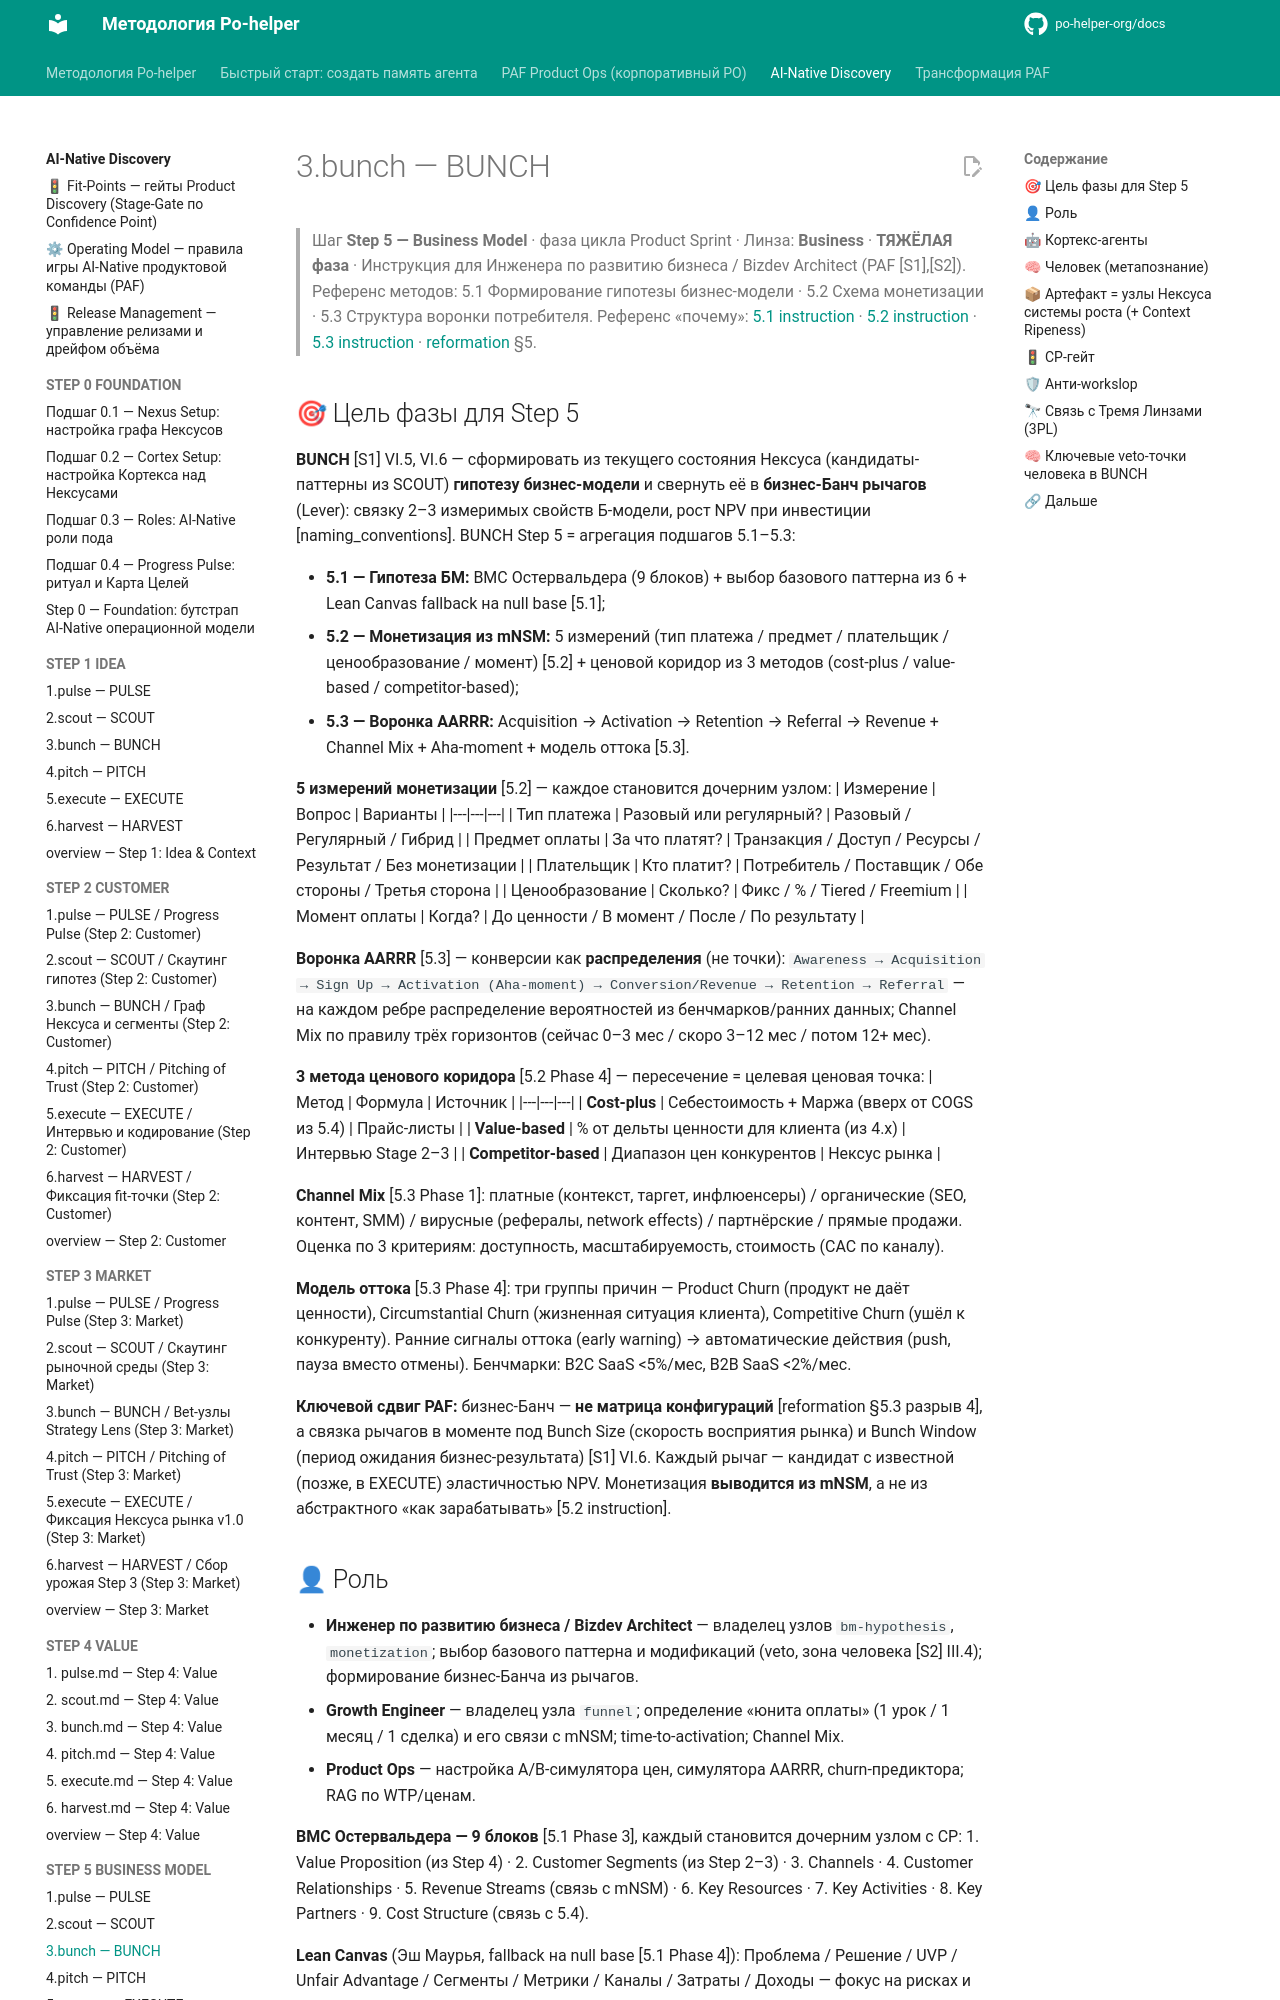

repository: po-helper-org/docs · page: ai-processes/STEP-5-BUSINESS-MODEL/3.bunch/index.html · generator: mkdocs

---
nexus: growth
node_id: aip-5-bunch
node_type: sprint-phase
paf_step: 5
sprint_phase: bunch
kind: normative
owner: Growth Engineer
confidence: 1.0
sources: ["[S1]", "[S2]", "[S3]", "[S4]", "RB-STEP-5"]
updated: 2026-06-20
ttl_days: 365
ripeness: fresh
tags: []
---

# 3.bunch — BUNCH

> Шаг **Step 5 — Business Model** · фаза цикла Product Sprint · Линза: **Business** · **ТЯЖЁЛАЯ фаза** · Инструкция для Инженера по развитию бизнеса / Bizdev Architect (PAF [S1],[S2]).
> Референс методов: 5.1 Формирование гипотезы бизнес-модели · 5.2 Схема монетизации · 5.3 Структура воронки потребителя. Референс «почему»: [5.1 instruction](../../ai-transformation/RB-STEP-5-BUSINESS-MODEL-VALIDATION/5.1-instruction.md) · [5.2 instruction](../../ai-transformation/RB-STEP-1-IDEA/5.2-instruction.md) · [5.3 instruction](../../ai-transformation/RB-STEP-1-IDEA/5.3-instruction.md) · [reformation](../../ai-transformation/reformation.md) §5.

## 🎯 Цель фазы для Step 5

**BUNCH** [S1] VI.5, VI.6 — сформировать из текущего состояния Нексуса (кандидаты-паттерны из SCOUT) **гипотезу бизнес-модели** и свернуть её в **бизнес-Банч рычагов** (Lever): связку 2–3 измеримых свойств Б-модели, рост NPV при инвестиции [naming_conventions]. BUNCH Step 5 = агрегация подшагов 5.1–5.3:

- **5.1 — Гипотеза БМ:** BMC Остервальдера (9 блоков) + выбор базового паттерна из 6 + Lean Canvas fallback на null base [5.1];
- **5.2 — Монетизация из mNSM:** 5 измерений (тип платежа / предмет / плательщик / ценообразование / момент) [5.2] + ценовой коридор из 3 методов (cost-plus / value-based / competitor-based);
- **5.3 — Воронка AARRR:** Acquisition → Activation → Retention → Referral → Revenue + Channel Mix + Aha-moment + модель оттока [5.3].

**5 измерений монетизации** [5.2] — каждое становится дочерним узлом:
| Измерение | Вопрос | Варианты |
|---|---|---|
| Тип платежа | Разовый или регулярный? | Разовый / Регулярный / Гибрид |
| Предмет оплаты | За что платят? | Транзакция / Доступ / Ресурсы / Результат / Без монетизации |
| Плательщик | Кто платит? | Потребитель / Поставщик / Обе стороны / Третья сторона |
| Ценообразование | Сколько? | Фикс / % / Tiered / Freemium |
| Момент оплаты | Когда? | До ценности / В момент / После / По результату |

**Воронка AARRR** [5.3] — конверсии как **распределения** (не точки):
`Awareness → Acquisition → Sign Up → Activation (Aha-moment) → Conversion/Revenue → Retention → Referral` — на каждом ребре распределение вероятностей из бенчмарков/ранних данных; Channel Mix по правилу трёх горизонтов (сейчас 0–3 мес / скоро 3–12 мес / потом 12+ мес).

**3 метода ценового коридора** [5.2 Phase 4] — пересечение = целевая ценовая точка:
| Метод | Формула | Источник |
|---|---|---|
| **Cost-plus** | Себестоимость + Маржа (вверх от COGS из 5.4) | Прайс-листы |
| **Value-based** | % от дельты ценности для клиента (из 4.x) | Интервью Stage 2–3 |
| **Competitor-based** | Диапазон цен конкурентов | Нексус рынка |

**Channel Mix** [5.3 Phase 1]: платные (контекст, таргет, инфлюенсеры) / органические (SEO, контент, SMM) / вирусные (рефералы, network effects) / партнёрские / прямые продажи. Оценка по 3 критериям: доступность, масштабируемость, стоимость (CAC по каналу).

**Модель оттока** [5.3 Phase 4]: три группы причин — Product Churn (продукт не даёт ценности), Circumstantial Churn (жизненная ситуация клиента), Competitive Churn (ушёл к конкуренту). Ранние сигналы оттока (early warning) → автоматические действия (push, пауза вместо отмены). Бенчмарки: B2C SaaS <5%/мес, B2B SaaS <2%/мес.

**Ключевой сдвиг PAF:** бизнес-Банч — **не матрица конфигураций** [reformation §5.3 разрыв 4], а связка рычагов в моменте под Bunch Size (скорость восприятия рынка) и Bunch Window (период ожидания бизнес-результата) [S1] VI.6. Каждый рычаг — кандидат с известной (позже, в EXECUTE) эластичностью NPV. Монетизация **выводится из mNSM**, а не из абстрактного «как зарабатывать» [5.2 instruction].
